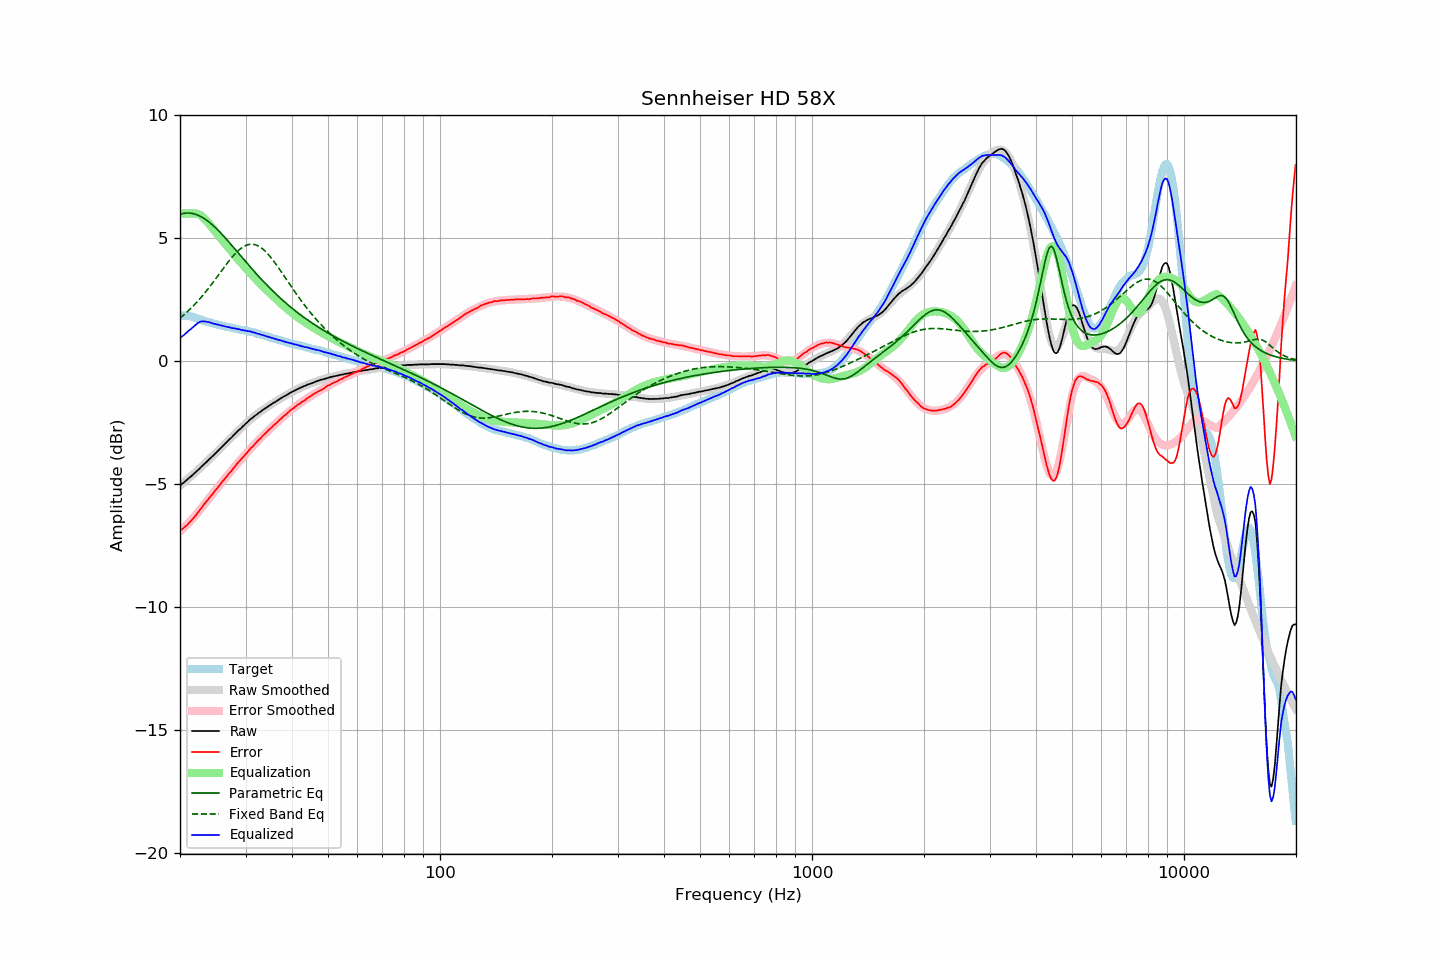

The table this chart was drawn from, first rows:
frequency, raw, error, smoothed, error_smoothed, equalization, parametric_eq, fixed_band_eq, equalized_raw, equalized_smoothed, target
20.00, -5.07, -6.91, -5.07, -6.93, 6.00, 5.97, 1.75, 0.93, 0.93, 1.84
20.20, -5.01, -6.85, -5.01, -6.87, 6.00, 5.99, 1.80, 0.99, 0.99, 1.84
20.40, -4.97, -6.81, -4.96, -6.81, 6.00, 6.00, 1.85, 1.03, 1.04, 1.84
20.61, -4.91, -6.75, -4.91, -6.74, 6.00, 6.01, 1.91, 1.09, 1.09, 1.84
20.81, -4.85, -6.69, -4.85, -6.68, 6.00, 6.02, 1.97, 1.15, 1.15, 1.84
21.02, -4.80, -6.64, -4.79, -6.61, 6.00, 6.02, 2.03, 1.20, 1.21, 1.84
21.23, -4.74, -6.56, -4.74, -6.54, 6.00, 6.02, 2.09, 1.26, 1.26, 1.82
21.44, -4.69, -6.49, -4.68, -6.47, 6.00, 6.01, 2.16, 1.31, 1.32, 1.81
21.66, -4.63, -6.42, -4.62, -6.40, 6.00, 6.00, 2.22, 1.37, 1.38, 1.79
21.87, -4.57, -6.33, -4.56, -6.33, 6.00, 5.98, 2.29, 1.43, 1.44, 1.77
22.09, -4.51, -6.26, -4.50, -6.25, 6.00, 5.96, 2.36, 1.49, 1.50, 1.76
22.31, -4.45, -6.17, -4.44, -6.17, 5.99, 5.94, 2.43, 1.54, 1.54, 1.73
22.54, -4.39, -6.10, -4.38, -6.09, 5.96, 5.91, 2.51, 1.58, 1.58, 1.71
22.76, -4.32, -6.00, -4.32, -6.01, 5.92, 5.88, 2.58, 1.61, 1.60, 1.69
22.99, -4.26, -5.91, -4.26, -5.92, 5.87, 5.84, 2.66, 1.61, 1.61, 1.66
23.22, -4.20, -5.82, -4.20, -5.84, 5.81, 5.80, 2.74, 1.61, 1.61, 1.63
23.45, -4.14, -5.74, -4.14, -5.76, 5.74, 5.76, 2.82, 1.60, 1.60, 1.61
23.69, -4.08, -5.67, -4.07, -5.67, 5.67, 5.71, 2.90, 1.59, 1.59, 1.60
23.92, -4.01, -5.58, -4.01, -5.59, 5.59, 5.66, 2.98, 1.58, 1.58, 1.58
24.16, -3.95, -5.51, -3.95, -5.51, 5.51, 5.60, 3.07, 1.56, 1.56, 1.57
24.40, -3.89, -5.43, -3.88, -5.43, 5.43, 5.55, 3.15, 1.54, 1.54, 1.54
24.65, -3.83, -5.35, -3.82, -5.34, 5.34, 5.49, 3.24, 1.52, 1.52, 1.53
24.89, -3.76, -5.26, -3.76, -5.26, 5.26, 5.43, 3.33, 1.51, 1.51, 1.50
25.14, -3.70, -5.19, -3.69, -5.18, 5.18, 5.36, 3.42, 1.49, 1.49, 1.49
25.39, -3.63, -5.10, -3.63, -5.10, 5.10, 5.30, 3.51, 1.48, 1.47, 1.47
25.65, -3.57, -5.03, -3.56, -5.02, 5.02, 5.23, 3.60, 1.46, 1.46, 1.46
25.91, -3.50, -4.93, -3.50, -4.94, 4.94, 5.16, 3.68, 1.44, 1.44, 1.43
26.16, -3.44, -4.86, -3.43, -4.86, 4.86, 5.09, 3.77, 1.42, 1.43, 1.42
26.43, -3.37, -4.78, -3.37, -4.78, 4.78, 5.02, 3.86, 1.41, 1.41, 1.41
26.69, -3.31, -4.70, -3.30, -4.70, 4.70, 4.95, 3.95, 1.39, 1.39, 1.39
26.96, -3.24, -4.62, -3.24, -4.62, 4.62, 4.87, 4.03, 1.38, 1.38, 1.38
27.23, -3.17, -4.54, -3.17, -4.54, 4.54, 4.80, 4.11, 1.37, 1.37, 1.37
27.50, -3.12, -4.47, -3.11, -4.46, 4.46, 4.72, 4.19, 1.34, 1.35, 1.36
27.77, -3.05, -4.38, -3.04, -4.38, 4.38, 4.65, 4.27, 1.34, 1.34, 1.34
28.05, -2.98, -4.30, -2.98, -4.30, 4.30, 4.57, 4.34, 1.33, 1.32, 1.33
28.33, -2.92, -4.22, -2.92, -4.23, 4.23, 4.49, 4.41, 1.31, 1.31, 1.31
28.62, -2.85, -4.14, -2.85, -4.15, 4.15, 4.42, 4.48, 1.30, 1.30, 1.30
28.90, -2.79, -4.07, -2.79, -4.07, 4.07, 4.34, 4.53, 1.29, 1.29, 1.28
29.19, -2.74, -4.00, -2.72, -4.00, 4.00, 4.26, 4.59, 1.26, 1.27, 1.26
29.48, -2.67, -3.93, -2.66, -3.92, 3.92, 4.18, 4.63, 1.26, 1.26, 1.26
29.78, -2.61, -3.86, -2.60, -3.85, 3.85, 4.11, 4.67, 1.24, 1.25, 1.25
30.08, -2.54, -3.78, -2.54, -3.78, 3.78, 4.03, 4.70, 1.24, 1.23, 1.24
30.38, -2.49, -3.71, -2.48, -3.70, 3.70, 3.96, 4.73, 1.22, 1.22, 1.22
30.68, -2.42, -3.62, -2.43, -3.63, 3.63, 3.88, 4.74, 1.21, 1.20, 1.21
30.99, -2.36, -3.54, -2.37, -3.56, 3.56, 3.80, 4.75, 1.20, 1.19, 1.19
31.30, -2.32, -3.49, -2.31, -3.49, 3.49, 3.73, 4.75, 1.17, 1.17, 1.18
31.61, -2.26, -3.42, -2.26, -3.42, 3.42, 3.66, 4.74, 1.16, 1.16, 1.16
31.93, -2.21, -3.35, -2.21, -3.35, 3.35, 3.58, 4.73, 1.14, 1.14, 1.14
32.24, -2.17, -3.28, -2.16, -3.28, 3.28, 3.51, 4.70, 1.11, 1.12, 1.11
32.57, -2.11, -3.21, -2.11, -3.21, 3.21, 3.44, 4.67, 1.10, 1.10, 1.10
32.89, -2.07, -3.15, -2.06, -3.14, 3.14, 3.37, 4.63, 1.08, 1.08, 1.09
33.22, -2.02, -3.07, -2.02, -3.08, 3.08, 3.30, 4.58, 1.06, 1.06, 1.06
33.55, -1.97, -3.01, -1.97, -3.01, 3.01, 3.23, 4.53, 1.05, 1.04, 1.05
33.89, -1.93, -2.95, -1.93, -2.95, 2.95, 3.16, 4.47, 1.02, 1.02, 1.02
34.23, -1.89, -2.89, -1.88, -2.89, 2.89, 3.09, 4.40, 1.00, 1.00, 1.00
34.57, -1.84, -2.82, -1.84, -2.82, 2.82, 3.03, 4.33, 0.99, 0.98, 0.98
34.92, -1.80, -2.76, -1.80, -2.76, 2.76, 2.96, 4.25, 0.96, 0.96, 0.96
35.27, -1.76, -2.70, -1.75, -2.70, 2.70, 2.89, 4.17, 0.94, 0.94, 0.95
35.62, -1.71, -2.63, -1.71, -2.64, 2.64, 2.83, 4.09, 0.93, 0.93, 0.93
35.97, -1.68, -2.58, -1.67, -2.58, 2.58, 2.77, 4.00, 0.90, 0.91, 0.90
... 635 more rows
